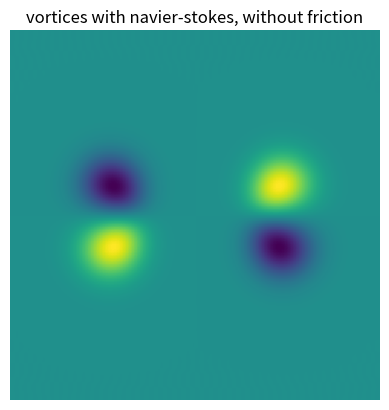

This figure's Python source:
# -*- coding: utf-8 -*-

import time
import numpy as np
from numpy.fft import (rfft2,
                       irfft2,
                       fftshift,
                       ifftshift)
import matplotlib.pyplot as plt
from matplotlib import animation

#  TODO, class PDE
#
#  __init__: why the choice of kx, ky?
#  rhs: how does the aliasing work?
#
#  general: why the use of fftshift?

#  consider the following
#  >>> params['kappa'] = 0
#  >>> p = PDE(params, four_vortices)
#  >>> p.scheme = p.shu_osher
#  >>> frames = 5000
#  >>> res = np.array([p.time_step(steps) for _ in range(frames)])
#  >>> a = start_anim()
#
#  pay attention to times > 1000! What is happening there?
#
#  it seems to be deterministic behaviour... how to verify?
#  what causes the torus topology?


class PDE:
    def __init__(self, params, iv, t0=0.):
        self.__dict__.update(params)

        # k-space
        kx = np.linspace(0, self.Nx//2, self.Nx//2+1)
        ky = np.linspace(-self.Ny//2, self.Ny//2-1, self.Ny)
        self.KX, self.KY = np.meshgrid(kx, ky)
        self.K_sq = np.square(self.KX) + np.square(self.KY)
        #  fix: this value is zero, but shouldn't be
        self.K_sq[self.Nx//2,0] = 1

        # x-space
        self.dx = (self.xe - self.xb) / self.Nx
        self.x = np.arange(self.xb, self.xe, self.dx)
        self.dy = (self.ye - self.yb) / self.Ny
        self.y = np.arange(self.yb, self.ye, self.dy)
        X, Y = np.meshgrid(self.x, self.y)

        # initial value and its fourier transform
        self.ω = iv(X, Y)
        self.ω_hat = fftshift(rfft2(self.ω), axes=0)
        self.t = t0
        #  self.t = [t0]

        self.cfl = 1
        #  self.cfl = []

        self.scheme = self.shu_osher


    def time_step(self, steps=1):
        # calculate timesteps
        # solution is computed in fourier space, inverse transformation is
        # done for plotting, `steps` gives plotting frequency
        for _ in range(steps):
            self.scheme()
        self.ω = irfft2(ifftshift(self.ω_hat, axes=0))
        ux = irfft2(ifftshift( 1j * self.KY * self.ω_hat / self.K_sq ,
                    axes=0))
        uy = irfft2(ifftshift(-1j * self.KX * self.ω_hat / self.K_sq ,
                    axes=0))

        # check cfl condition, should be < 1
        _cfl = lambda u, dx: np.max(np.abs(u)) * self.dt / dx
        self.cfl = max(_cfl(ux, self.dx), _cfl(uy, self.dy))
        #  self.cfl.append(max(_cfl(ux, self.dx), _cfl(uy, self.dy)))

        self.t += self.dt * steps
        #  self.t.append(self.t[-1] + self.dt * steps)
        return self.ω


    def rhs(self, ω_hat):
        # aliasing
        ω_hat[np.where(self.K_sq > self.Nx * self.Ny / 9.)] = 0

        ω = irfft2(ifftshift(ω_hat, axes=0))
        ux = irfft2(ifftshift( 1j * self.KY * self.ω_hat / self.K_sq ,
                    axes=0))
        uy = irfft2(ifftshift(-1j * self.KX * self.ω_hat / self.K_sq ,
                    axes=0))
        tmp = 1j * self.KX * fftshift(rfft2(ux * ω), axes=0) \
            + 1j * self.KY * fftshift(rfft2(uy * ω), axes=0)

        return ω_hat - tmp * self.dt


    def prop(self, delta=1.):
        # propagator
        return np.exp(-self.kappa * self.K_sq * self.dt * delta)

    def euler(self):
        # general method
        self.ω_hat = self.rhs(self.ω_hat) * self.prop()

    def heun(self):
        # rk2
        ω_1 = self.rhs(self.ω_hat) * self.prop()
        self.ω_hat = .5 * (self.rhs(ω_1) + self.ω_hat * self.prop())

    def shu_osher(self):
        # rk3
        ω_1 = self.rhs(self.ω_hat) * self.prop()
        ω_2 = .25 * (self.rhs(ω_1) * self.prop(-.5)
                     + 3. * self.ω_hat * self.prop(.5))
        self.ω_hat = 1./3. * (2. * self.rhs(ω_2) * self.prop(.5)
                              + self.ω_hat * self.prop())


def four_vortices(x, y,
                  x0=-1.5, x1=1.5,
                  y0=-.5, y1=.5,
                  s_sq=4.):
    def _gaussian(xi, yj):
        return np.exp(-s_sq * ((x-xi)**2 + (y-yj)**2))
    return _gaussian(x0, y1) + _gaussian(x1, y0) \
            - _gaussian(x0, y0) - _gaussian(x1, y1)

def two_vortices(x, y,
                 x0=-.5, x1=.5,
                 ym=0, s_sq=4.):
    def _gaussian(xi, yj):
        return np.exp(-s_sq * ((x-xi)**2 + (y-yj)**2))
    return _gaussian(x0, ym) - _gaussian(x1, ym)

def one_vortex(x, y, x0=0, y0=0, s_sq=4.):
    def _gaussian(xi, yj):
        return np.exp( -s_sq * ((x-xi)**2 + (y-yj)**2))
    return _gaussian(x0, y0)


#  params = dict(xb=-2*np.pi, xe=2*np.pi,
#                yb=-2*np.pi, ye=2*np.pi,
#                Nx=128, Ny=128,
#                dt=.05, kappa=.0001)
params = dict(xb=-np.pi, xe=np.pi,
              yb=-np.pi, ye=np.pi,
              Nx=128, Ny=128,
              dt=.05, kappa=.0001)
params['kappa'] = 0
# two times two vertices in each other
#  p = PDE(params, lambda x, y: one_vortex(x, y, x0=-2., s_sq=1.)
#                               -1.768*one_vortex(x, y, x0=-2., s_sq=2.)
#                               +one_vortex(x, y, x0=2., s_sq=1.)
#                               -1.768*one_vortex(x, y, x0=2., s_sq=2.)
#         )

p = PDE(params, four_vortices)


steps = 10
tmax = 500
frames = int(tmax / (steps * p.dt))


fig = plt.figure()
ax = fig.add_subplot(111,
                     title='vortices with navier-stokes, without friction')
ax.grid(False)
ax.axis('off')

im = ax.imshow(p.ω, animated=True)

def step(i):
    #  if i % 10 == 0:
    #      print('iteration: %d' % i)
    im.set_array(p.time_step(steps))
    print('time = %.2f, cfl = %.2f\r' % (p.t, p.cfl), end='')
    return im,

def start_anim(fig=fig):
    return animation.FuncAnimation(fig, step, frames=frames, interval=10,
                                   blit=True, repeat=False)

anim = start_anim()


def make_movie():
    start = time.time()
    name = input('name: ')
    FFWriter = animation.FFMpegWriter(fps=60)
    try:
        start_anim().save('%s.mp4' % name, writer=FFWriter, dpi=300)
    finally:
        np.save('%s_tmp' % name, p.ω)
        end = time.time()
        print('duration: %f' % end-start)

#  make_movie()
